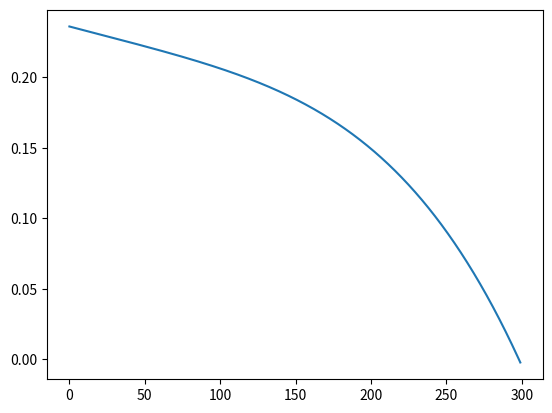

This figure's Python source:
# -*- coding: utf-8 -*-
import numpy as np
import matplotlib.pyplot as plt

A = 1.14E-2
P = 1E-4*100
T = 298.0
T_0 = 288.0
N_A = 6.022E23
R = 8.314
# mu_298k = 1.85e-5*np.sqrt()
# bolzman
SIGMA = 5.67E-8
EPSILON =0.03
p =SIGMA  *EPSILON*A*(T**4-T_0**4)
print(p)

# thermal
C_V = 0.716E3
M =28.9647e-3
m = M/N_A

p = np.sqrt(M/(R*T))*C_V*A*P*(T-T_0)
print(p)


# BROWNIAN

p = 6/N_A*np.sqrt(P*A*R*T*np.sqrt(3*R*T/M))
print(p)

v = np.sqrt(3*R*T/M)

# ACOUSTIC
c=1e-22
p = A*P**2*c
print(p)


k=1.38e-23

T1=299
T0=np.arange(T1*100)/100.0
T = np.ones(T1*100)*298.0

p=SIGMA*EPSILON*A*(T**4-T0**4)+np.sqrt(M/(R*T1))*C_V*A*P*(T-T0)

plt.plot(T0,p)



max_tourqe = 6.8e-10
THETA_MAX=1E-6
OMEGA = 2*np.pi/84
p = max_tourqe/2*THETA_MAX*OMEGA 
# # ACOUSTIC
# rho = M*P/(R*T)
# k_s = 142E3
# p = A*P*np.sqrt(k_s/rho)
